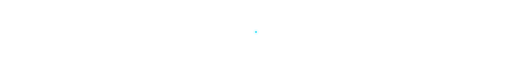
t = 0.00 s
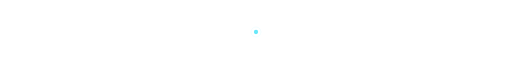
t = 0.50 s
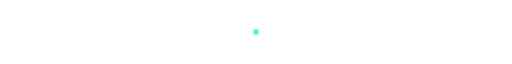
t = 1.00 s
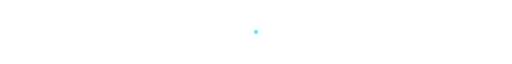
t = 1.50 s
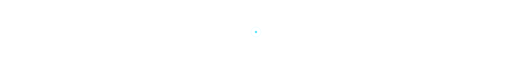
t = 2.00 s
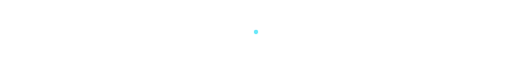
t = 2.50 s

The animated SVG that drew these frames (rendered in a browser with its animation timeline set to each time). Animation: 3 SMIL elements (animate=3); one cycle of 3.00 s, repeats indefinitely.

<svg xmlns="http://www.w3.org/2000/svg" width="1200" height="54" viewBox="0 0 1200 54"><defs><linearGradient id="g"><stop stop-color="#22d3ee" stop-opacity="0"/><stop offset=".48" stop-color="#22d3ee"/><stop offset=".52" stop-color="#34d399"/><stop offset="1" stop-color="#34d399" stop-opacity="0"/></linearGradient></defs><path d="M0 27H1200" stroke="url(#g)" stroke-width="1.5" stroke-dasharray="6 18"><animate attributeName="stroke-dashoffset" from="0" to="-144" dur="3s" repeatCount="indefinite"/></path><circle cx="600" cy="27" r="4" fill="#67e8f9"><animate attributeName="r" values="3;7;3" dur="2s" repeatCount="indefinite"/></circle><circle cx="600" cy="27" r="12" fill="none" stroke="#67e8f9" stroke-opacity=".2"><animate attributeName="r" values="6;20;6" dur="2.5s" repeatCount="indefinite"/></circle></svg>
